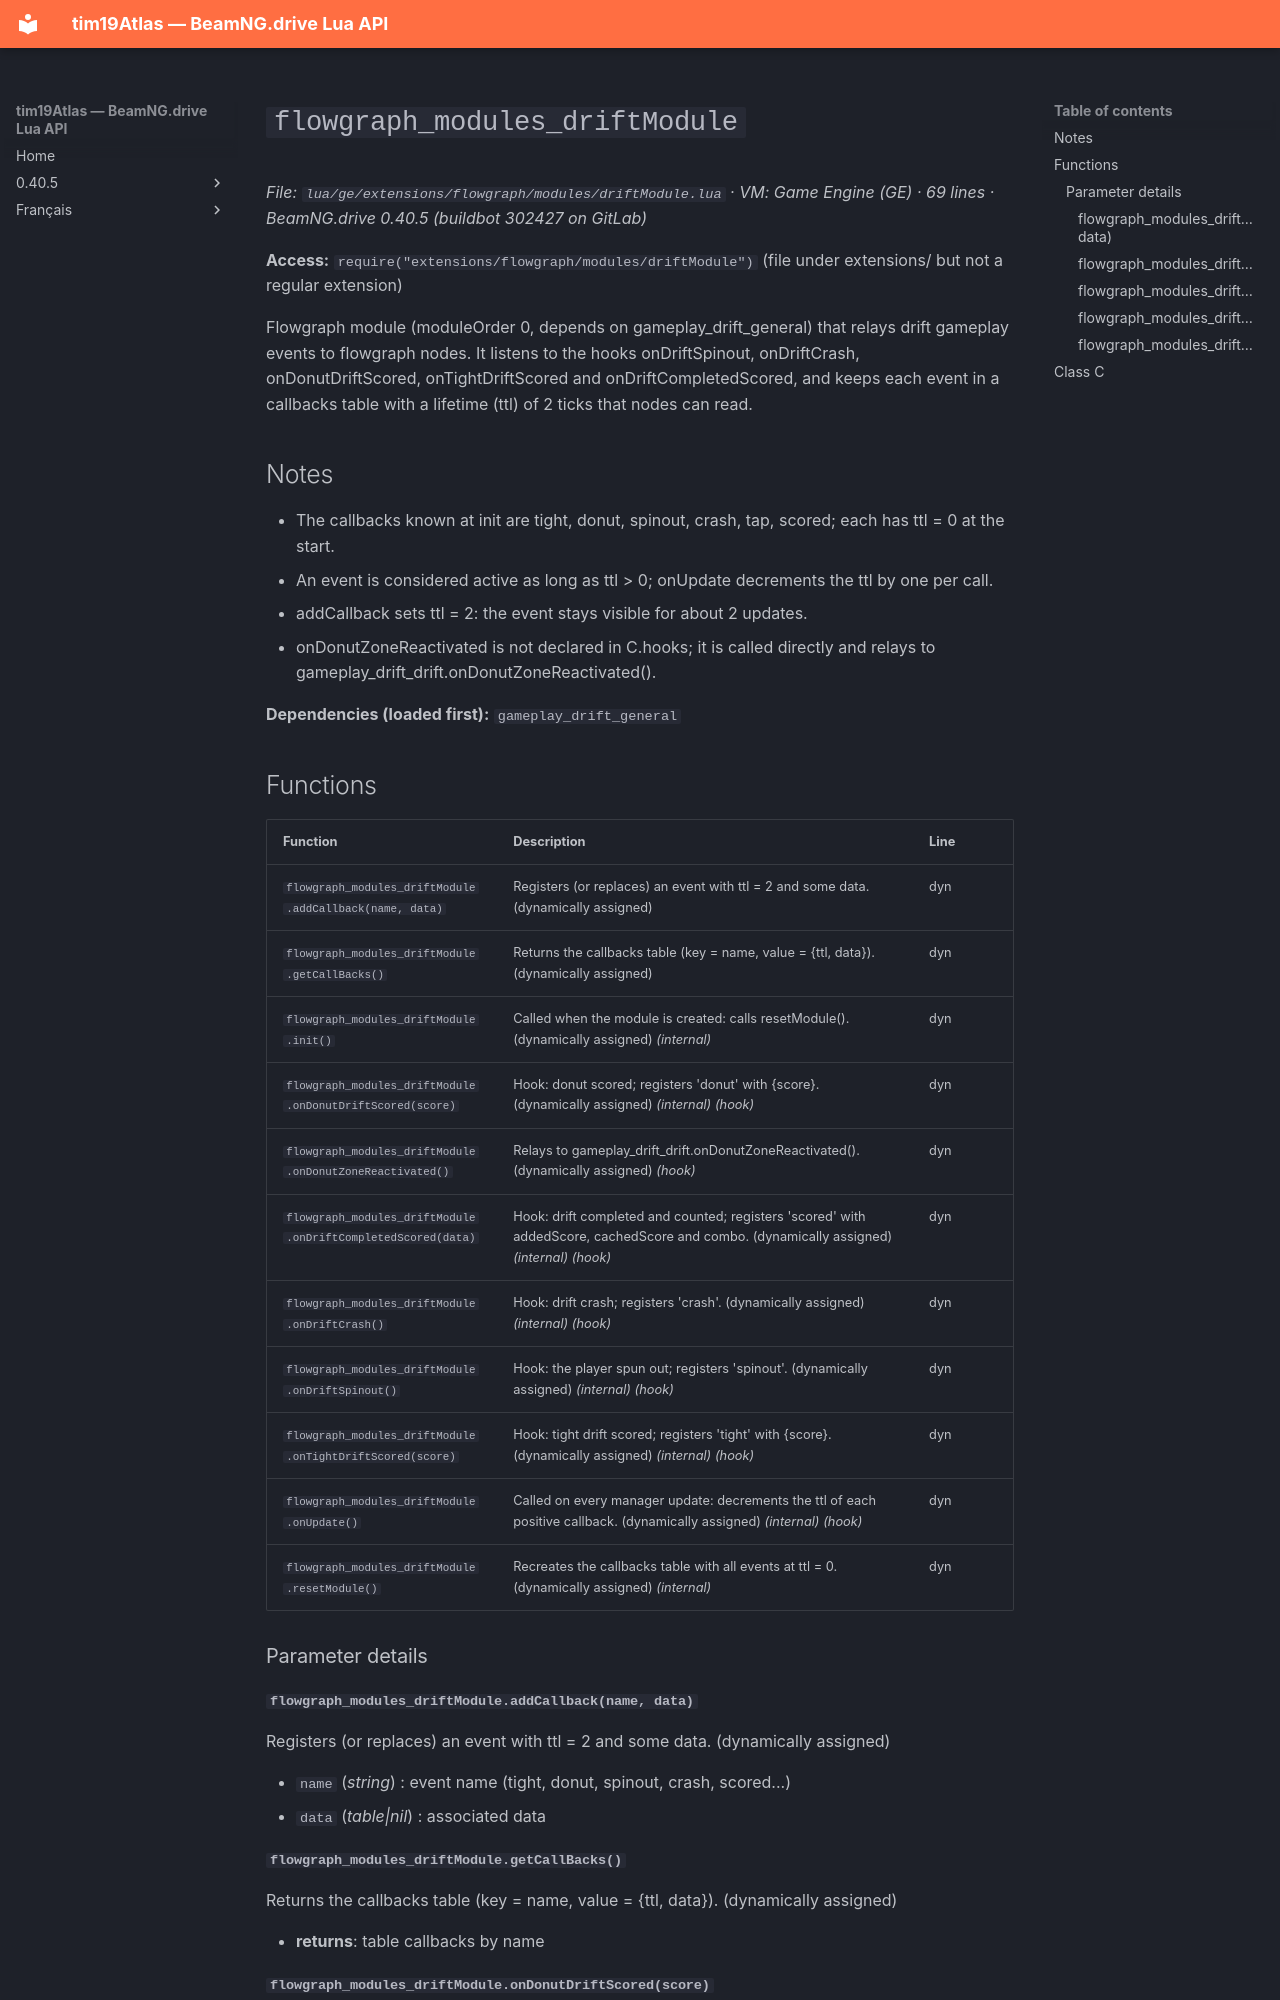

repository: Tim0219800/beamng-lua-atlas · page: 0.40.5/ge/extensions/flowgraph/modules/driftModule.html · generator: mkdocs

# `flowgraph_modules_driftModule`

*File: `lua/ge/extensions/flowgraph/modules/driftModule.lua` · VM: Game Engine (GE) · 69 lines · BeamNG.drive 0.40.5 (buildbot 302427 on GitLab)*

**Access:** `require("extensions/flowgraph/modules/driftModule")` (file under extensions/ but not a regular extension)

Flowgraph module (moduleOrder 0, depends on gameplay_drift_general) that relays drift gameplay events to flowgraph nodes. It listens to the hooks onDriftSpinout, onDriftCrash, onDonutDriftScored, onTightDriftScored and onDriftCompletedScored, and keeps each event in a callbacks table with a lifetime (ttl) of 2 ticks that nodes can read.

## Notes

- The callbacks known at init are tight, donut, spinout, crash, tap, scored; each has ttl = 0 at the start.
- An event is considered active as long as ttl > 0; onUpdate decrements the ttl by one per call.
- addCallback sets ttl = 2: the event stays visible for about 2 updates.
- onDonutZoneReactivated is not declared in C.hooks; it is called directly and relays to gameplay_drift_drift.onDonutZoneReactivated().

**Dependencies (loaded first):** `gameplay_drift_general`
